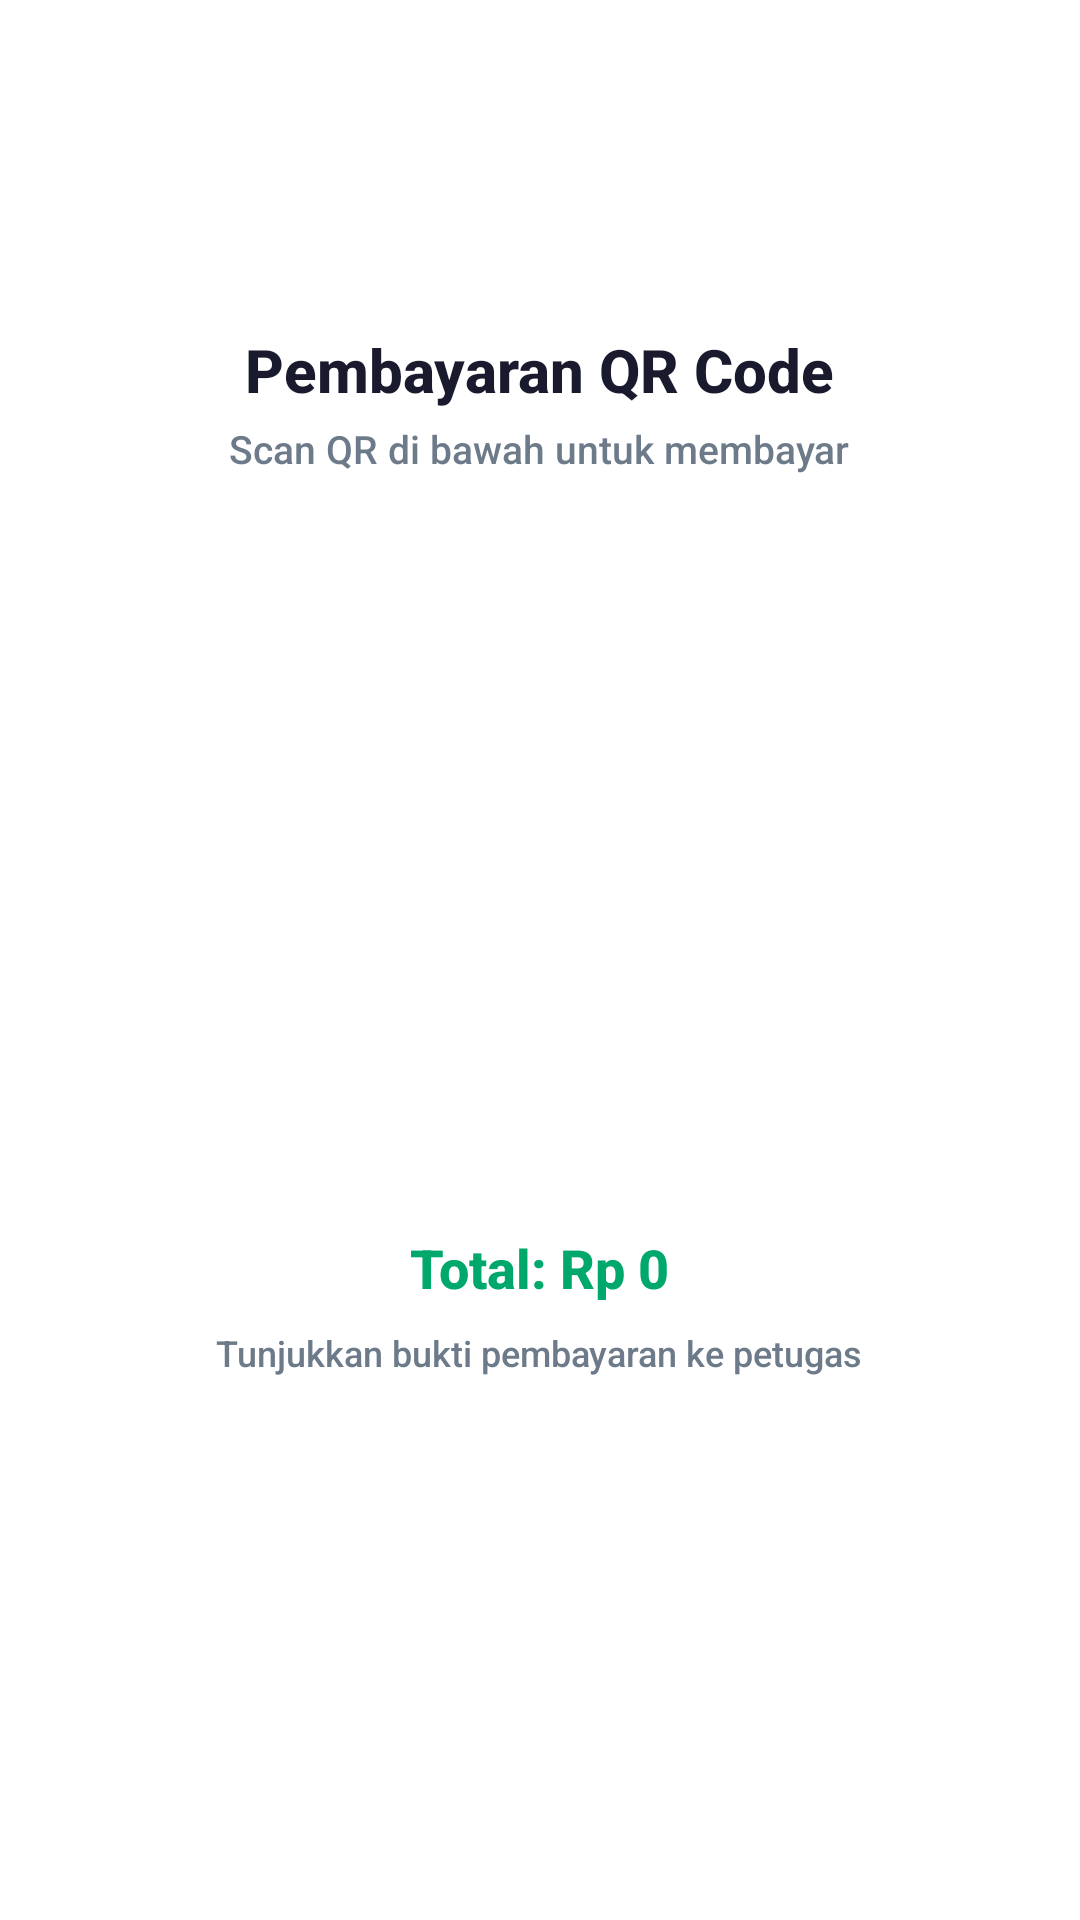

Reconstruct the res/layout file that produces this screen, plus the resources it refers to.
<!-- AndroidManifest.xml: application theme Theme.Gowesin -->
<!-- res/layout/dialog_qr_payment.xml -->
<?xml version="1.0" encoding="utf-8"?>
<LinearLayout xmlns:android="http://schemas.android.com/apk/res/android"
    android:layout_width="match_parent"
    android:layout_height="wrap_content"
    android:orientation="vertical"
    android:padding="24dp"
    android:gravity="center"
    android:background="@color/card_background">

    <TextView
        android:layout_width="wrap_content"
        android:layout_height="wrap_content"
        android:text="Pembayaran QR Code"
        android:textSize="20sp"
        android:textStyle="bold"
        android:textColor="@color/text_primary" />

    <TextView
        android:layout_width="wrap_content"
        android:layout_height="wrap_content"
        android:text="Scan QR di bawah untuk membayar"
        android:textSize="13sp"
        android:textColor="@color/text_secondary"
        android:layout_marginTop="4dp"
        android:layout_marginBottom="16dp" />

    <ImageView
        android:id="@+id/ivQrCode"
        android:layout_width="220dp"
        android:layout_height="220dp"
        android:background="@color/white"
        android:padding="8dp" />

    <TextView
        android:id="@+id/tvQrAmount"
        android:layout_width="wrap_content"
        android:layout_height="wrap_content"
        android:text="Total: Rp 0"
        android:textSize="18sp"
        android:textStyle="bold"
        android:textColor="@color/pastel_green_dark"
        android:layout_marginTop="16dp" />

    <TextView
        android:layout_width="wrap_content"
        android:layout_height="wrap_content"
        android:text="Tunjukkan bukti pembayaran ke petugas"
        android:textSize="12sp"
        android:textColor="@color/text_secondary"
        android:layout_marginTop="8dp"
        android:gravity="center" />

    <Button
        android:id="@+id/btnConfirmPayment"
        android:layout_width="match_parent"
        android:layout_height="wrap_content"
        android:text="Konfirmasi Pembayaran"
        android:layout_marginTop="20dp"
        style="@style/PastelButton" />

</LinearLayout>
<!-- resources referenced by this layout -->
<resources>
  <color name="card_background">#FFFFFF</color>
  <color name="pastel_green_dark">#00A86B</color>
  <color name="text_primary">#1A1A2E</color>
  <color name="text_secondary">#6C7A89</color>
  <color name="white">#FFFFFF</color>
  <style name="PastelButton" parent="Widget.Material3.Button">
          <item name="backgroundTint">@color/primary</item>
          <item name="android:textColor">@color/white</item>
          <item name="cornerRadius">50dp</item>
          <item name="android:paddingTop">16dp</item>
          <item name="android:paddingBottom">16dp</item>
      </style>
  <style name="Theme.Gowesin" parent="Base.Theme.Gowesin" />
  <color name="primary">#00C675</color>
  <style name="Base.Theme.Gowesin" parent="Theme.Material3.DayNight.NoActionBar">
          <item name="colorPrimary">@color/primary</item>
          <item name="colorSecondary">@color/pastel_blue</item>
          <item name="colorSurface">@color/card_background</item>
          <item name="android:colorBackground">@color/background</item>
          <item name="android:textColorPrimary">@color/text_primary</item>
          <item name="android:textColorSecondary">@color/text_secondary</item>
          <item name="android:fontFamily">sans-serif-medium</item>
      </style>
  <color name="pastel_blue">#E3F2FD</color>
  <color name="background">#F8F9FA</color>
</resources>
